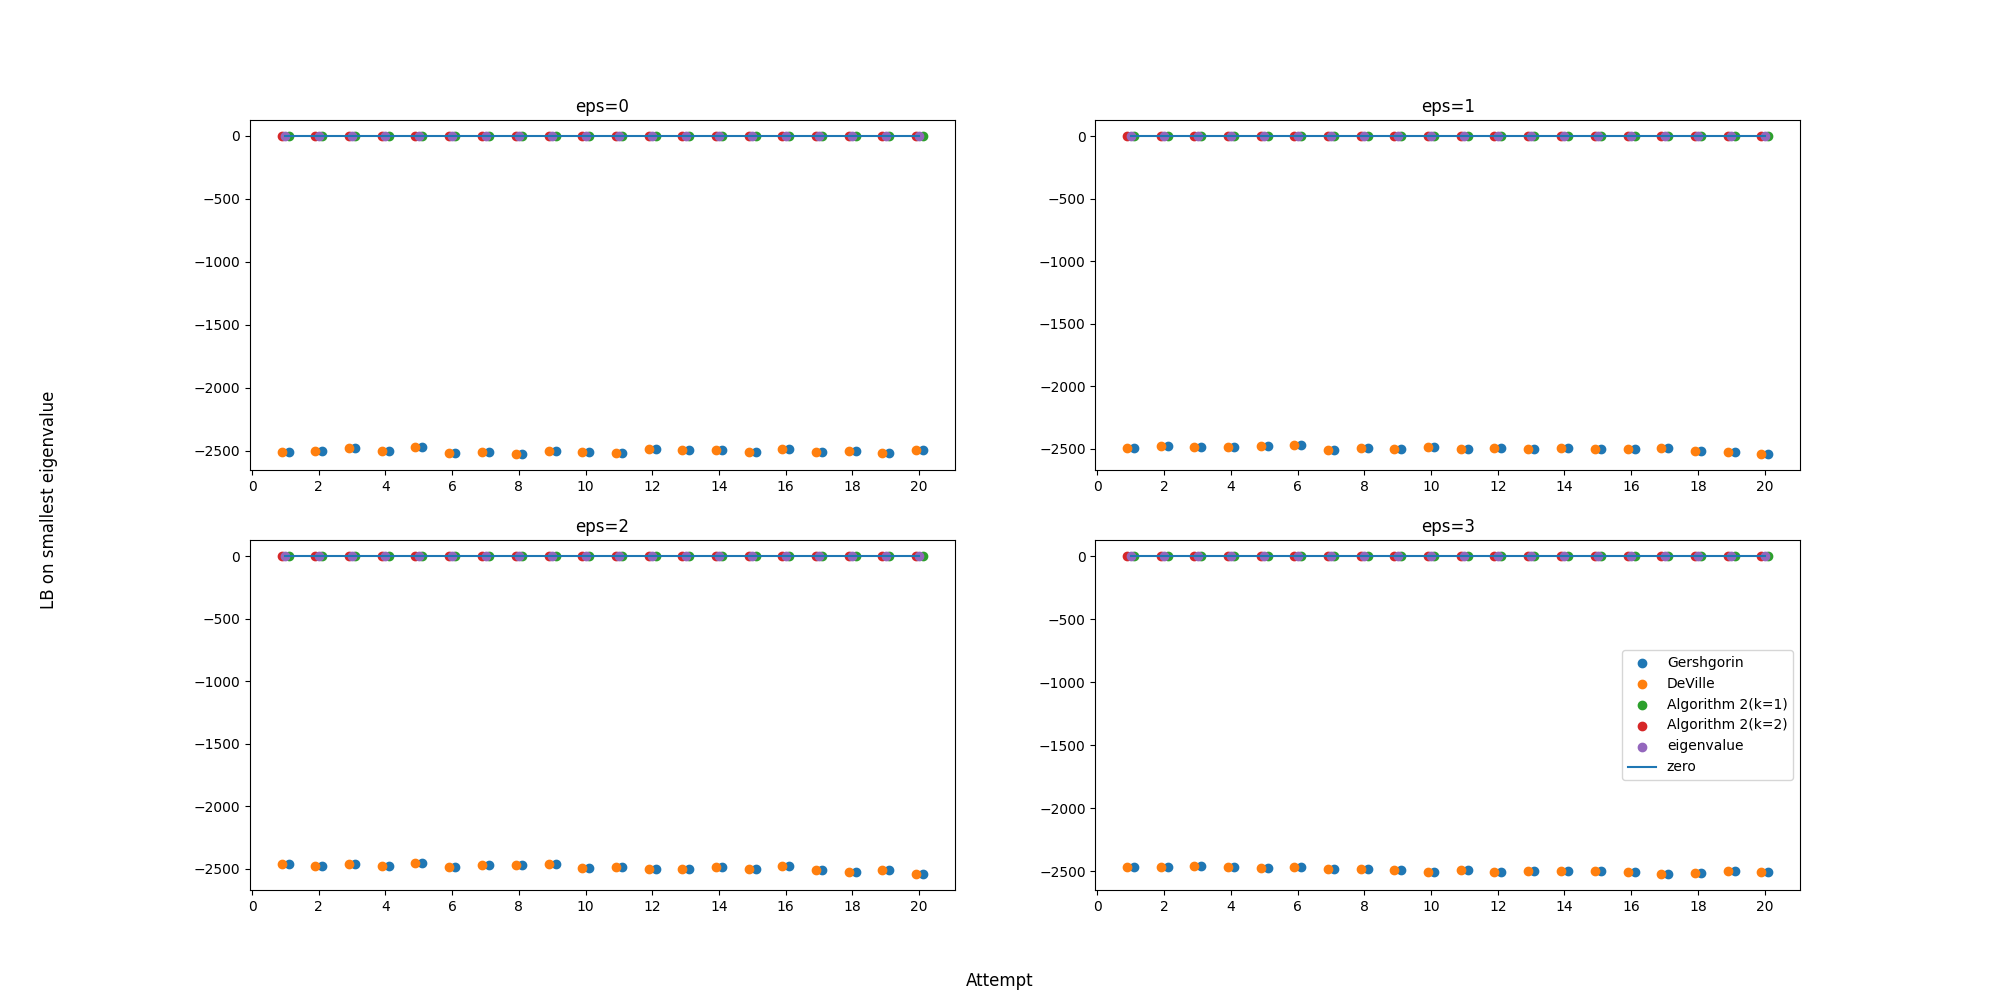

Source data for this figure (header and first rows):
, Gershgorin, DeVille, Algorithm 2(k=1), Algorithm 2(k=2), eigenvalue, Gershgorin_time, DeVille_time, Algorithm 2(k=1)_time, Algorithm 2(k=2)_time, eigenvalue_time, diag_eps
0, -2464, -2463, 1.978, 1.978, 3, 0.4351, 6.037, 10.91, 11, 35.28, 3
1, -2468, -2468, 1.978, 1.978, 3, 0.4516, 6.038, 11.33, 11, 35.34, 3
2, -2459, -2459, 1.981, 1.981, 3, 0.4409, 4.337, 10.8, 11.06, 35.47, 3
3, -2466, -2465, 1.984, 1.984, 3, 0.4365, 6.038, 11.27, 10.95, 35.31, 3
4, -2473, -2472, 1.985, 1.985, 3, 0.3674, 6.011, 11.03, 11.1, 35.95, 3
5, -2468, -2468, 1.985, 1.985, 3, 0.4933, 5.245, 11.83, 11.83, 35.42, 3
6, -2477, -2477, 1.99, 1.99, 3, 0.2892, 5.1, 11.25, 11.15, 35.56, 3
7, -2484, -2483, 1.99, 1.99, 3, 0.4365, 6.086, 10.83, 11.11, 35.5, 3
8, -2486, -2486, 1.992, 1.992, 3, 0.4372, 6.043, 11.24, 11.38, 35.33, 3
9, -2503, -2503, 1.992, 1.992, 3, 0.4385, 6.049, 11.3, 11.03, 35.54, 3
10, -2492, -2492, 1.993, 1.993, 3, 0.3939, 4.335, 10.86, 11.12, 35.52, 3
11, -2503, -2503, 1.993, 1.993, 3, 0.4434, 6.071, 11.18, 10.92, 35.54, 3
12, -2494, -2494, 1.993, 1.993, 3, 0.4126, 6.057, 11.25, 11.05, 35.48, 3
13, -2495, -2495, 1.995, 1.995, 3, 0.4352, 5.104, 11.37, 11.41, 35.5, 3
14, -2495, -2495, 1.997, 1.997, 3, 0.1792, 5.191, 11.46, 11.12, 35.49, 3
15, -2506, -2505, 1.997, 1.997, 3, 0.4404, 6.025, 11.22, 11.4, 35.16, 3
16, -2521, -2521, 1.997, 1.997, 3, 0.434, 6.029, 11.24, 11.41, 35.24, 3
17, -2509, -2509, 1.998, 1.998, 3, 0.1562, 4.892, 11.12, 11.32, 35.37, 3
18, -2499, -2499, 1.998, 1.998, 3, 0.443, 5.125, 11.21, 11.36, 35.27, 3
19, -2508, -2508, 2, 2, 3, 0.3018, 6.059, 11.09, 11.45, 35.27, 3
20, -2466, -2466, 0.9749, 0.9749, 2, 0.4266, 6.055, 11.01, 10.92, 35.18, 2
21, -2476, -2475, 0.9751, 0.9751, 2, 0.4383, 6.052, 10.9, 11.09, 34.95, 2
22, -2463, -2463, 0.9789, 0.9789, 2, 0.4341, 5.094, 11.26, 11.38, 35.23, 2
23, -2481, -2481, 0.9822, 0.9822, 2, 0.4409, 6, 11.26, 11.38, 35.25, 2
24, -2452, -2452, 0.9823, 0.9823, 2, 0.4406, 5.141, 11.24, 11.19, 35.03, 2
25, -2488, -2488, 0.9826, 0.9826, 2, 0.1587, 4.582, 10.64, 11.45, 34.84, 2
26, -2473, -2473, 0.9826, 0.9826, 2, 0.448, 5.117, 11.35, 11.44, 35.73, 2
27, -2475, -2474, 0.983, 0.983, 2, 0.4359, 5.993, 11.25, 11.33, 35.13, 2
28, -2467, -2467, 0.9843, 0.9843, 2, 0.4321, 5.058, 11.14, 11.04, 35.18, 2
29, -2499, -2499, 0.9868, 0.9868, 2, 0.4359, 5.015, 11.3, 11.3, 34.91, 2
30, -2486, -2486, 0.987, 0.987, 2, 0.1998, 6.106, 11.17, 11.4, 35.18, 2
31, -2502, -2502, 0.9876, 0.9876, 2, 0.4435, 5.167, 11.27, 11.48, 35.07, 2
32, -2507, -2507, 0.988, 0.988, 2, 0.4568, 6.039, 10.93, 11.21, 35.11, 2
33, -2491, -2490, 0.9895, 0.9895, 2, 0.4361, 6.014, 11.29, 10.98, 35.55, 2
34, -2504, -2504, 0.9916, 0.9916, 2, 0.1601, 5.982, 10.98, 11.1, 35.2, 2
35, -2478, -2478, 0.9928, 0.9928, 2, 0.4404, 5.134, 11.28, 11.38, 35.01, 2
36, -2512, -2512, 0.9977, 0.9977, 2, 0.05226, 6.032, 11.3, 11, 35.18, 2
37, -2529, -2529, 0.9981, 0.9981, 2, 0.4396, 5.104, 11.12, 10.57, 35.18, 2
38, -2507, -2507, 0.9983, 0.9983, 2, 0.4363, 6.132, 10.99, 11.29, 35.22, 2
39, -2544, -2544, 1, 1, 2, 0.374, 5.08, 10.81, 11.39, 35.13, 2
40, -2491, -2491, -0.01685, -0.01685, 1, 0.3159, 6.03, 11.29, 16.83, 35.96, 1
41, -2480, -2479, -0.0165, -0.0165, 1, 0.4286, 4.33, 10.75, 16.62, 35.25, 1
42, -2485, -2485, -0.01607, -0.01607, 1, 0.4392, 6.014, 11.23, 16.73, 36.04, 1
43, -2484, -2484, -0.01597, -0.01597, 1, 0.4404, 4.978, 10.99, 16.45, 35.91, 1
44, -2481, -2481, -0.0232, -0.01222, 1, 0.1383, 4.824, 10.77, 16.78, 35.24, 1
45, -2469, -2469, -0.02364, -0.01217, 1, 0.2015, 501.9, 1910, 2700, 37.4, 1
46, -2509, -2509, -0.0113, -0.0113, 1, 0.02671, 6.044, 11.25, 16.5, 35.91, 1
47, -2493, -2493, -0.01942, -0.01099, 1, 0.4377, 5.103, 11.3, 17.08, 35.94, 1
48, -2500, -2500, -0.01078, -0.01078, 1, 0.435, 5.154, 11.17, 16.41, 36.08, 1
49, -2490, -2489, -0.01068, -0.01068, 1, 0.4477, 6.559, 19.3, 1870, 6306, 1
50, -2499, -2499, -0.01007, -0.01007, 1, 0.4282, 5.044, 11.04, 13.54, 35.27, 1
51, -2490, -2490, -0.007991, -0.007991, 1, 0.4446, 5.811, 11.08, 16.26, 36.08, 1
52, -2500, -2499, -0.006915, -0.006915, 1, 0.4079, 6.012, 11.25, 16.25, 35.91, 1
53, -2495, -2495, -0.01277, -0.006751, 1, 0.4231, 4.965, 11.02, 15.66, 35.27, 1
54, -2503, -2503, -0.01117, -0.006226, 1, 0.12, 914.8, 1903, 3045, 6939, 1
55, -2499, -2499, -0.012, -0.005892, 1, 0.4355, 5.983, 11.24, 16.82, 36.53, 1
56, -2494, -2494, -0.007188, -0.00331, 1, 0.465, 6.056, 11.21, 16.14, 35.95, 1
57, -2521, -2521, -0.007573, -0.002229, 1, 0.2619, 5.023, 11.4, 16.44, 36.39, 1
58, -2528, -2528, 0.002654, 0.002654, 1, 0.4389, 5.123, 11.1, 11.31, 36.01, 1
59, -2542, -2542, 0.005726, 0.005726, 1, 0.4261, 4.982, 11.07, 10.97, 35.21, 1
... 20 more rows
